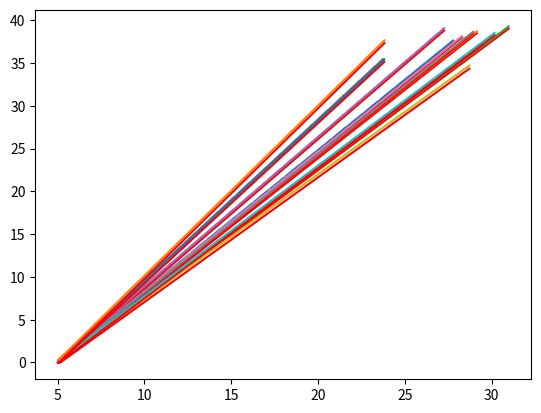

This figure's Python source:
import matplotlib.pyplot as p
t=[[5.04,5.13,5.225,5.324,5.423,5.493,5.583,5.674,5.764,5.855,5.945,6.036,6.132,6.231,6.331,6.398,6.489,6.579,6.67,6.76,6.851,6.941,7.038,7.138,7.237,7.304,7.394,7.485,7.575,7.666,7.756,7.847,7.943,8.044,8.139,8.209,8.3,8.39,8.481,8.571,8.662,8.752,8.849,8.947,9.048,9.115,9.205,9.296,9.387,9.477,9.567,9.658,9.755,9.856,9.953,10.021,10.111,10.202,10.292,10.383,10.473,10.564,10.661,10.758,10.855,10.926,11.017,11.107,11.198,11.288,11.379,11.469,11.565,11.666,11.761,11.832,11.922,12.013,12.103,12.194,12.284,12.375,12.472,12.574,12.667,12.737,12.828,12.918,13.009,13.099,13.19,13.28,13.381,13.471,13.576,13.643,13.733,13.824,13.914,14.005,14.095,14.186,14.283,14.379,14.478,14.548,14.639,14.73,14.82,14.911,15.001,15.092,15.189,15.29,15.384,15.454,15.545,15.635,15.726,15.816,15.907,15.997,16.093,16.191,16.289,16.36,16.45,16.541,16.631,16.722,16.812,16.903,17.001,17.097,17.195,17.265,17.356,17.446,17.537,17.627,17.718,17.808,17.906,18.005,18.102,18.171,18.261,18.352,18.442,18.533,18.623,18.714,18.811,18.909,19.008,19.076,19.167,19.257,19.348,19.439,19.529,19.62,19.714,19.814,19.912,19.982,20.073,20.163,20.254,20.344,20.435,20.525,20.622,20.721,20.819,20.888,20.978,21.069,21.159,21.25,21.34,21.431,21.529,21.623,21.728,21.793,21.884,21.974,22.065,22.155,22.246,22.336,22.43,22.531,22.63,22.699,22.789,22.88,22.97,23.061,23.152,23.242,23.338,23.438,23.536,23.604,23.695,23.785,23.876,23.967,24.057,24.148,24.244,24.344,24.442,24.51,24.6,24.691,24.782,24.872,24.963,25.053,25.15,25.249,25.347,25.416,25.506,25.597,25.687,25.778,25.868,25.959,26.055,26.155,26.253,26.321,26.412,26.502,26.593,26.683,26.774,26.864,26.959,27.059,27.158,27.227,27.317,27.408,27.498,27.59,27.68,27.77,27.865,],[5.053,5.143,5.24,5.341,5.439,5.506,5.596,5.687,5.777,5.868,5.958,6.049,6.143,6.243,6.342,6.411,6.502,6.592,6.683,6.773,6.864,6.954,7.051,7.148,7.247,7.317,7.407,7.498,7.589,7.679,7.77,7.86,7.958,8.054,8.154,8.223,8.313,8.404,8.494,8.585,8.675,8.766,8.862,8.96,9.061,9.128,9.219,9.309,9.4,9.49,9.581,9.671,9.77,9.867,9.964,10.034,10.124,10.215,10.305,10.396,10.487,10.577,10.674,10.774,10.872,10.939,11.03,11.12,11.211,11.302,11.392,11.483,11.577,11.68,11.774,11.845,11.936,12.026,12.117,12.207,12.298,12.388,12.484,12.585,12.682,12.751,12.841,12.932,13.022,13.113,13.203,13.294,13.393,13.491,13.591,13.656,13.747,13.837,13.928,14.018,14.109,14.199,14.295,14.394,14.494,14.562,14.652,14.743,14.833,14.924,15.015,15.105,15.201,15.298,15.397,15.467,15.558,15.648,15.739,15.83,15.92,16.011,16.107,16.208,16.303,16.373,16.464,16.554,16.645,16.735,16.826,16.916,17.013,17.106,17.212,17.279,17.369,17.46,17.55,17.641,17.731,17.822,17.919,18.016,18.115,18.184,18.275,18.365,18.456,18.546,18.637,18.727,18.824,18.921,19.02,19.09,19.18,19.271,19.361,19.452,19.543,19.633,19.729,19.831,19.925,19.995,20.086,20.176,20.267,20.357,20.448,20.539,20.635,20.733,20.831,20.901,20.992,21.082,21.173,21.263,21.354,21.444,21.541,21.639,21.737,21.807,21.897,21.988,22.078,22.169,22.259,22.35,22.444,22.545,22.643,22.712,22.803,22.893,22.984,23.074,23.165,23.255,23.354,23.449,23.549,23.618,23.708,23.799,23.889,23.98,24.071,24.161,24.26,24.354,24.456,24.523,24.614,24.704,24.795,24.886,24.976,25.067,25.162,25.262,25.361,25.429,25.52,25.61,25.701,25.791,25.882,25.972,26.068,26.169,26.266,26.335,26.425,26.516,26.606,26.697,26.787,26.878,26.976,27.073,27.174,27.24,27.331,27.421,27.512,27.602,27.693,27.783,27.879,27.979,28.077,28.146,28.236,28.327,28.417,28.508,28.599,28.689,28.784,28.885,28.988,29.051,29.142,29.233,],[5.083,5.181,5.253,5.343,5.433,5.524,5.615,5.705,5.796,5.889,5.986,6.089,6.158,6.249,6.339,6.43,6.52,6.611,6.701,6.792,6.893,6.992,7.064,7.154,7.245,7.335,7.426,7.516,7.607,7.7,7.8,7.898,7.97,8.06,8.15,8.241,8.332,8.422,8.512,8.608,8.703,8.805,8.875,8.965,9.056,9.146,9.237,9.328,9.418,9.512,9.612,9.709,9.78,9.871,9.962,10.052,10.143,10.233,10.324,10.417,10.518,10.616,10.686,10.777,10.867,10.958,11.048,11.139,11.229,11.322,11.42,11.521,11.592,11.682,11.773,11.863,11.954,12.044,12.135,12.228,12.328,12.427,12.497,12.588,12.678,12.769,12.859,12.95,13.04,13.131,13.234,13.332,13.403,13.493,13.584,13.674,13.765,13.855,13.946,14.038,14.137,14.239,14.308,14.399,14.489,14.58,14.671,14.761,14.851,14.943,15.042,15.142,15.214,15.304,15.395,15.486,15.576,15.667,15.757,15.851,15.953,16.047,16.12,16.21,16.301,16.391,16.482,16.572,16.663,16.756,16.856,16.954,17.025,17.116,17.206,17.297,17.387,17.478,17.568,17.662,17.762,17.862,17.931,18.021,18.112,18.202,18.293,18.383,18.474,18.569,18.665,18.764,18.836,18.927,19.017,19.108,19.198,19.289,19.38,19.47,19.573,19.671,19.742,19.832,19.923,20.014,20.104,20.195,20.285,20.378,20.476,20.576,20.647,20.738,20.828,20.919,21.01,21.1,21.191,21.284,21.384,21.481,21.553,21.643,21.734,21.825,21.915,22.006,22.096,22.187,22.29,22.388,22.459,22.549,22.64,22.73,22.821,22.911,23.002,23.096,23.195,23.293,23.364,23.455,23.545,23.636,23.726,23.817,23.907,24.002,24.102,24.2,24.27,24.36,24.451,24.541,24.632,24.722,24.813,24.905,25.008,25.106,25.175,25.266,25.356,25.447,25.537,25.628,25.719,25.811,25.911,26.009,26.081,26.171,26.262,26.353,26.443,26.534,26.624,26.717,26.817,26.916,26.986,27.077,27.168,27.258,27.349,27.439,27.53,27.622,27.722,27.82,27.892,27.983,28.073,28.164,28.255,28.345,28.435,28.529,28.629,28.727,28.798,28.888,28.979,29.069,29.16,29.25,29.341,29.434,29.534,29.634,29.703,29.794,29.884,29.975,30.065,30.156,30.246,30.34,30.442,30.536,30.609,30.699,30.79,30.881,30.971,31.062,],[5.048,5.139,5.234,5.337,5.433,5.501,5.592,5.682,5.773,5.864,5.954,6.045,6.141,6.24,6.339,6.407,6.497,6.588,6.678,6.769,6.86,6.95,7.046,7.147,7.244,7.312,7.403,7.493,7.584,7.675,7.765,7.856,7.953,8.052,8.153,8.218,8.308,8.399,8.49,8.58,8.671,8.762,8.858,8.958,9.055,9.124,9.214,9.305,9.395,9.486,9.576,9.667,9.763,9.866,9.962,10.029,10.12,10.21,10.301,10.391,10.482,10.572,10.671,10.769,10.867,10.935,11.025,11.116,11.206,11.297,11.387,11.478,11.577,11.675,11.772,11.84,11.931,12.021,12.112,12.202,12.293,12.383,12.481,12.58,12.678,12.746,12.836,12.927,13.018,13.108,13.198,13.289,13.388,13.486,13.58,13.651,13.742,13.833,13.923,14.014,14.104,14.195,14.29,14.392,14.49,14.557,14.648,14.738,14.829,14.919,15.01,15.1,15.197,15.296,15.396,15.463,15.553,15.644,15.734,15.825,15.915,16.006,16.099,16.203,16.301,16.368,16.459,16.549,16.64,16.73,16.821,16.911,17.008,17.109,17.203,17.274,17.364,17.455,17.545,17.636,17.726,17.817,17.913,18.014,18.112,18.179,18.27,18.36,18.451,18.542,18.632,18.723,18.82,18.92,19.017,19.085,19.175,19.266,19.357,19.447,19.538,19.628,19.722,19.826,19.924,19.99,20.081,20.172,20.262,20.352,20.443,20.534,20.627,20.733,20.826,20.896,20.987,21.077,21.168,21.258,21.349,21.439,21.537,21.635,21.736,21.802,21.892,21.983,22.073,22.164,22.254,22.345,22.443,22.543,22.638,22.707,22.798,22.888,22.979,23.069,23.16,23.25,23.35,23.448,23.544,23.613,23.703,23.794,23.884,23.975,24.066,24.156,24.255,24.352,24.451,24.518,24.609,24.699,24.79,24.88,24.971,25.062,25.159,25.258,25.356,25.424,25.514,25.605,25.696,25.786,25.877,25.967,26.068,26.164,26.262,26.33,26.42,26.51,26.601,26.692,26.782,26.873,26.972,27.068,27.167,27.235,27.326,27.416,27.507,27.597,27.688,27.778,27.875,27.974,28.076,28.141,28.231,28.322,28.412,28.503,28.593,28.684,28.782,28.883,28.978,29.046,29.137,29.227,29.318,29.408,29.499,29.59,],[5.065,5.157,5.261,5.337,5.428,5.518,5.611,5.699,5.79,5.88,5.971,6.066,6.164,6.243,6.333,6.424,6.516,6.605,6.695,6.786,6.876,6.969,7.071,7.148,7.239,7.329,7.422,7.51,7.601,7.691,7.782,7.876,7.975,8.054,8.144,8.235,8.327,8.416,8.506,8.597,8.687,8.781,8.884,8.959,9.05,9.141,9.233,9.322,9.412,9.503,9.593,9.689,9.789,9.865,9.956,10.046,10.139,10.227,10.318,10.408,10.499,10.594,10.695,10.771,10.861,10.951,11.044,11.133,11.223,11.314,11.404,11.499,11.598,11.676,11.767,11.857,11.95,12.038,12.129,12.219,12.31,12.405,12.504,12.582,12.672,12.763,12.855,12.944,13.035,13.125,13.216,13.311,13.411,13.487,13.578,13.669,13.761,13.85,13.94,14.031,14.121,14.216,14.314,14.393,14.483,14.574,14.666,14.755,14.846,14.936,15.027,15.12,15.222,15.299,15.389,15.48,15.572,15.661,15.751,15.842,15.932,16.026,16.13,16.204,16.295,16.385,16.476,16.566,16.657,16.747,16.838,16.931,17.036,17.11,17.2,17.291,17.383,17.472,17.563,17.653,17.744,17.837,17.938,18.015,18.106,18.197,18.289,18.377,18.468,18.559,18.649,18.746,18.845,18.921,19.012,19.102,19.194,19.283,19.374,19.464,19.555,19.65,19.75,19.827,19.917,20.008,20.1,20.189,20.279,20.37,20.46,20.555,20.655,20.732,20.823,20.913,21.005,21.095,21.185,21.275,21.366,21.462,21.564,21.638,21.728,21.819,21.909,22.0,22.091,22.181,22.271,22.367,22.464,22.543,22.634,22.724,22.815,22.906,22.996,23.087,23.177,23.271,23.372,23.449,23.539,23.63,23.723,23.811,23.902,23.992,24.083,24.179,24.278,24.355,24.445,24.535,24.626,24.717,24.807,24.898,24.988,25.085,25.185,25.26,25.351,25.441,25.534,25.622,25.713,25.803,25.894,25.984,26.088,26.166,26.256,26.347,26.439,26.528,26.619,26.709,26.8,26.894,26.996,27.071,27.162,27.252,27.346,],[5.072,5.166,5.266,5.343,5.434,5.524,5.617,5.706,5.796,5.887,5.977,6.07,6.172,6.249,6.34,6.43,6.522,6.611,6.702,6.792,6.883,6.976,7.077,7.155,7.245,7.335,7.427,7.517,7.607,7.698,7.788,7.882,7.983,8.06,8.151,8.241,8.333,8.422,8.513,8.603,8.694,8.79,8.888,8.966,9.056,9.147,9.239,9.328,9.419,9.509,9.6,9.693,9.795,9.871,9.962,10.052,10.145,10.234,10.324,10.415,10.505,10.598,10.702,10.777,10.867,10.958,11.05,11.139,11.23,11.32,11.411,11.506,11.606,11.682,11.773,11.863,11.956,12.045,12.135,12.226,12.316,12.411,12.511,12.588,12.679,12.769,12.861,12.95,13.041,13.131,13.222,13.318,13.418,13.494,13.584,13.675,13.767,13.856,13.946,14.037,14.128,14.219,14.328,14.399,14.49,14.58,14.673,14.761,14.852,14.943,15.033,15.126,15.227,15.305,15.395,15.486,15.578,15.667,15.758,15.848,15.939,16.034,16.136,16.21,16.301,16.391,16.484,16.573,16.663,16.754,16.844,16.939,17.038,17.116,17.207,17.297,17.387,17.478,17.569,17.659,17.75,17.844,17.945,18.022,18.112,18.203,18.295,18.384,18.474,18.565,18.655,18.752,18.851,18.927,19.018,19.108,19.199,19.289,19.38,19.47,19.561,19.655,19.759,19.833,19.923,20.014,20.104,20.195,20.286,20.376,20.467,20.561,20.663,20.738,20.829,20.92,21.01,21.1,21.191,21.281,21.372,21.467,21.57,21.644,21.735,21.825,21.917,22.006,22.097,22.187,22.278,22.372,22.475,22.55,22.64,22.731,22.821,22.912,23.002,23.093,23.183,23.279,23.379,23.455,23.546,23.636,23.727,23.827,],[5.012,5.102,5.193,5.285,5.374,5.469,5.571,5.646,5.736,5.827,5.917,6.008,6.099,6.189,6.28,6.375,6.476,6.551,6.642,6.732,6.823,6.914,7.004,7.095,7.185,7.28,7.382,7.457,7.547,7.638,7.729,7.819,7.91,8.0,8.091,8.185,8.287,8.362,8.453,8.544,8.634,8.725,8.815,8.906,8.996,9.093,9.192,9.268,9.359,9.449,9.54,9.63,9.721,9.811,9.902,9.998,10.101,10.174,10.264,10.355,10.445,10.536,10.627,10.717,10.808,10.902,11.003,11.079,11.17,11.26,11.351,11.441,11.532,11.623,11.713,11.81,11.908,11.985,12.075,12.166,12.256,12.347,12.438,12.528,12.619,12.716,12.816,12.89,12.981,13.072,13.162,13.253,13.343,13.434,13.524,13.62,13.722,13.796,13.887,13.977,14.068,14.158,14.249,14.339,14.43,14.532,14.624,14.702,14.792,14.883,14.973,15.064,15.154,15.245,15.335,15.435,15.534,15.607,15.698,15.788,15.879,15.969,16.06,16.15,16.241,16.339,16.44,16.513,16.603,16.694,16.784,16.875,16.965,17.056,17.148,17.239,17.348,17.418,17.509,17.599,17.69,17.781,17.871,17.962,18.052,18.151,18.252,18.324,18.415,18.505,18.596,18.686,18.777,18.867,18.958,19.057,19.152,19.229,19.32,19.411,19.501,19.592,19.682,19.773,19.864,19.961,20.069,20.135,20.226,20.316,20.407,20.497,20.588,20.678,20.769,20.868,20.964,21.041,21.131,21.222,21.312,21.403,21.493,21.584,21.676,21.769,21.875,21.946,22.037,22.127,22.218,22.308,22.399,22.489,22.58,22.68,22.776,22.852,22.942,23.033,23.124,23.214,23.305,23.395,23.486,23.582,23.681,23.757,23.848,23.939,24.029,24.119,24.21,24.301,24.391,24.491,24.585,24.663,24.754,24.844,24.935,25.025,25.116,25.206,25.299,25.393,25.494,25.568,25.659,25.75,25.84,25.931,26.021,26.112,26.203,26.297,26.404,26.474,26.565,26.655,26.746,26.836,26.927,27.017,27.108,27.206,27.309,27.38,27.47,27.561,27.651,27.742,27.832,27.923,28.014,28.116,28.212,28.285,28.376,],[5.031,5.108,5.198,5.289,5.379,5.47,5.56,5.651,5.746,5.839,5.938,6.013,6.104,6.194,6.285,6.375,6.466,6.556,6.651,6.748,6.839,6.919,7.009,7.1,7.19,7.281,7.372,7.462,7.557,7.649,7.749,7.824,7.915,8.005,8.096,8.187,8.277,8.368,8.463,8.552,8.655,8.73,8.82,8.911,9.002,9.092,9.183,9.273,9.371,9.462,9.56,9.635,9.726,9.817,9.907,9.998,10.088,10.179,10.272,10.368,10.467,10.541,10.632,10.722,10.813,10.903,10.994,11.084,11.181,11.273,11.371,11.447,11.537,11.628,11.718,11.809,11.899,11.99,12.087,12.177,12.277,12.352,12.443,12.533,12.624,12.714,12.805,12.896,12.992,13.081,13.185,13.258,13.348,13.439,13.529,13.62,13.711,13.801,13.895,13.989,14.09,14.163,14.254,14.344,14.435,14.526,14.616,14.707,14.801,14.896,14.993,15.069,15.16,15.25,15.34,15.431,15.522,15.612,15.706,15.798,15.903,15.974,16.065,16.156,16.246,16.337,16.427,16.519,16.611,16.704,16.806,16.88,16.971,17.061,17.152,17.242,17.333,17.423,17.519,17.611,17.711,17.786,17.876,17.967,18.057,18.148,18.238,18.329,18.425,18.516,18.618,18.691,18.782,18.872,18.963,19.053,19.144,19.235,19.331,19.421,19.524,19.597,19.687,19.778,19.868,19.959,20.05,20.14,20.237,20.328,20.43,20.502,20.593,20.684,20.774,20.865,20.955,21.046,21.141,21.234,21.335,21.408,21.499,21.589,21.68,21.77,21.861,21.951,22.048,22.139,22.241,22.314,22.404,22.495,22.585,22.676,22.766,22.857,22.952,23.046,23.144,23.219,23.31,23.4,23.491,23.581,23.672,23.763,23.862,23.952,24.052,24.125,24.215,24.306,24.396,24.487,24.578,24.668,24.765,24.858,24.958,25.03,25.121,25.211,25.302,25.393,25.483,25.574,25.669,25.763,25.865,25.936,26.027,26.117,26.208,26.298,26.389,26.479,26.577,26.668,26.767,26.842,26.932,27.023,27.113,27.204,27.294,27.385,27.48,27.574,27.672,27.747,27.838,27.928,28.019,28.109,28.2,28.29,28.387,28.479,28.581,28.653,28.743,28.834,28.924,29.015,],[5.162,5.253,5.342,5.433,5.524,5.614,5.705,5.801,5.898,5.993,6.068,6.159,6.248,6.339,6.429,6.52,6.61,6.706,6.804,6.897,6.974,7.064,7.154,7.244,7.335,7.425,7.516,7.606,7.719,7.806,7.879,7.971,8.059,8.15,8.24,8.331,8.421,8.52,8.614,8.711,8.784,8.876,8.965,9.056,9.146,9.237,9.327,9.424,9.52,9.612,9.69,9.781,9.87,9.961,10.052,10.142,10.233,10.329,10.429,10.521,10.596,10.687,10.776,10.866,10.957,11.048,11.138,11.234,11.331,11.429,11.501,11.592,11.682,11.772,11.863,11.953,12.044,12.139,12.238,12.333,12.406,12.497,12.587,12.678,12.768,12.859,12.949,13.048,13.144,13.238,13.312,13.402,13.493,13.583,13.674,13.764,13.855,13.953,14.05,14.145,14.217,14.308,14.398,14.489,14.579,14.67,14.761,14.86,14.957,15.05,15.123,15.213,15.304,15.395,15.485,15.576,15.666,15.764,15.86,15.957,16.028,16.119,16.21,16.3,16.391,16.481,16.572,16.67,16.765,16.86,16.934,17.025,17.115,17.206,17.296,17.387,17.477,17.575,17.673,17.766,17.841,17.93,18.021,18.111,18.202,18.292,18.383,18.481,18.581,18.672,18.745,18.836,18.926,19.017,19.107,19.198,19.289,19.385,19.483,19.578,19.651,19.741,19.832,19.923,20.013,20.103,20.194,20.289,20.391,20.485,20.556,20.647,20.738,20.828,20.919,21.009,21.1,21.198,21.295,21.392,21.462,21.553,21.643,21.734,21.824,21.915,22.005,22.101,22.203,22.295,22.368,22.458,22.549,22.639,22.73,22.82,22.911,23.008,23.106,23.201,23.273,23.364,23.454,23.545,23.636,23.726,23.817,23.913,24.013,24.106,24.179,24.269,24.36,24.451,24.541,24.632,24.722,24.819,24.917,25.013,25.084,25.175,25.266,25.356,25.447,25.537,25.628,25.723,25.824,25.919,25.99,26.081,26.171,26.262,26.352,26.443,26.533,26.631,26.729,26.824,26.896,26.986,27.077,27.167,27.258,27.348,27.439,27.535,27.634,27.73,27.801,27.892,27.982,28.073,28.163,28.254,28.345,28.444,28.54,28.635,28.707,28.797,],[5.071,5.162,5.256,5.344,5.433,5.524,5.615,5.705,5.801,5.899,5.977,6.067,6.164,6.251,6.339,6.43,6.52,6.611,6.704,6.803,6.882,6.973,7.07,7.156,7.245,7.335,7.426,7.516,7.61,7.708,7.788,7.879,7.973,8.062,8.15,8.241,8.332,8.422,8.518,8.616,8.694,8.784,8.881,8.967,9.056,9.146,9.237,9.328,9.424,9.522,9.599,9.69,9.788,9.872,9.962,10.052,10.143,10.233,10.328,10.427,10.505,10.595,10.691,10.778,10.867,10.958,11.048,11.139,11.234,11.335,11.411,11.501,11.596,11.684,11.773,11.863,11.954,12.044,12.14,12.24,12.316,12.407,12.503,12.589,12.678,12.769,12.859,12.95,13.047,13.144,13.222,13.312,13.407,13.495,13.584,13.674,13.765,13.856,13.955,14.053,14.127,14.218,14.313,14.399,14.49,14.58,14.671,14.761,14.858,14.959,15.033,15.123,15.218,15.305,15.395,15.486,15.576,15.667,15.764,15.866,15.938,16.029,16.124,16.21,16.301,16.391,16.482,16.572,16.671,16.771,16.844,16.935,17.03,17.117,17.206,17.297,17.387,17.478,17.578,17.678,17.75,17.84,17.935,18.021,18.112,18.202,18.293,18.385,18.485,18.581,18.655,18.746,18.839,18.927,19.018,19.108,19.199,19.29,19.389,19.49,19.561,19.651,19.743,19.832,19.923,20.014,20.104,20.197,20.296,20.393,20.467,20.557,20.652,20.738,20.829,20.919,21.01,21.102,21.203,21.301,21.372,21.463,21.558,21.644,21.734,21.825,21.916,22.006,22.106,22.207,22.278,22.368,22.461,22.549,22.64,22.73,22.821,22.914,23.012,23.113,23.183,23.274,23.365,23.455,23.546,23.636,23.727,23.82,23.92,24.019,24.089,24.18,24.271,24.361,24.451,24.542,24.632,24.726,24.826,24.924,24.995,25.085,25.177,25.266,25.357,25.447,25.538,25.632,25.731,25.83,25.9,25.991,26.082,26.172,26.262,26.353,26.443,26.537,26.638,26.736,26.806,26.896,26.988,27.077,27.168,27.258,27.349,27.442,27.544,27.639,27.711,27.802,27.893,27.983,28.073,28.164,28.255,28.348,28.446,28.549,28.617,28.708,28.802,28.889,28.979,29.07,29.16,29.253,29.351,29.454,29.523,29.613,29.705,29.794,29.885,29.975,30.066,30.156,30.259,],[5.067,5.158,5.248,5.341,5.441,5.52,5.611,5.701,5.792,5.882,5.973,6.063,6.154,6.245,6.344,6.426,6.516,6.607,6.697,6.788,6.878,6.969,7.059,7.152,7.248,7.331,7.422,7.512,7.603,7.693,7.784,7.875,7.965,8.059,8.156,8.237,8.327,8.418,8.509,8.599,8.69,8.78,8.871,8.967,9.06,9.143,9.233,9.324,9.414,9.505,9.595,9.686,9.777,9.867,9.966,10.048,10.139,10.229,10.32,10.41,10.501,10.591,10.682,10.776,10.874,10.954,11.044,11.135,11.225,11.316,11.406,11.497,11.588,11.681,11.779,11.859,11.95,12.041,12.131,12.221,12.312,12.403,12.493,12.587,12.684,12.765,12.855,12.946,13.037,13.127,13.218,13.308,13.399,13.493,13.592,13.671,13.761,13.852,13.942,14.037,14.123,14.214,14.304,14.399,14.496,14.576,14.667,14.757,14.848,14.938,15.029,15.119,15.21,15.302,15.403,15.482,15.572,15.663,15.753,15.844,15.934,16.025,16.115,16.208,16.311,16.387,16.478,16.568,16.659,16.749,16.84,16.931,17.021,17.114,17.214,17.293,17.383,17.474,17.565,17.655,17.745,17.836,17.927,18.022,18.117,18.199,18.289,18.38,18.47,18.561,18.651,18.742,18.832,18.925,19.022,19.104,19.195,19.285,19.376,19.466,19.557,19.647,19.738,19.834,19.928,20.01,20.1,20.191,20.281,20.372,20.462,20.553,20.643,20.74,20.833,20.915,21.006,21.096,21.187,21.278,21.368,21.459,21.551,21.642,21.743,21.821,21.911,22.002,22.093,22.183,22.274,22.364,22.455,22.551,22.645,22.726,22.817,22.907,22.998,23.089,23.179,23.27,23.36,23.453,23.551,23.632,23.723,23.813,23.904,],[5.072,5.162,5.253,5.343,5.434,5.524,5.615,5.706,5.796,5.892,5.977,6.068,6.158,6.248,6.339,6.43,6.52,6.611,6.701,6.797,6.883,6.973,7.064,7.154,7.245,7.335,7.426,7.516,7.61,7.704,7.788,7.879,7.969,8.06,8.15,8.241,8.332,8.422,8.515,8.61,8.694,8.784,8.875,8.965,9.056,9.147,9.237,9.328,9.423,9.517,9.614,9.69,9.781,9.871,9.962,10.052,10.143,10.233,10.329,10.423,10.505,10.596,10.686,10.777,10.867,10.958,11.048,11.139,11.232,11.329,11.411,11.501,11.592,11.682,11.773,11.863,11.954,12.044,12.139,12.235,12.316,12.407,12.497,12.588,12.678,12.769,12.859,12.95,13.046,13.141,13.222,13.312,13.403,13.493,13.584,13.675,13.765,13.856,13.951,14.044,14.127,14.218,14.308,14.399,14.49,14.58,14.671,14.762,14.854,14.95,15.033,15.123,15.214,15.305,15.395,15.486,15.576,15.667,15.763,15.856,15.939,16.029,16.12,16.21,16.301,16.391,16.482,16.572,16.67,16.762,16.844,16.935,17.025,17.116,17.206,17.297,17.388,17.478,17.575,17.669,17.75,17.84,17.931,18.021,18.112,18.203,18.293,18.384,18.478,18.574,18.655,18.746,18.837,18.927,19.018,19.108,19.199,19.289,19.387,19.48,19.561,19.652,19.742,19.833,19.923,20.014,20.104,20.195,20.289,20.386,20.467,20.557,20.648,20.738,20.829,20.919,21.01,21.1,21.195,21.291,21.372,21.463,21.553,21.644,21.734,21.825,21.916,22.008,22.1,22.197,22.278,22.368,22.459,22.549,22.64,22.731,22.821,22.912,23.006,23.102,23.183,23.274,23.365,23.455,23.546,23.636,23.727,23.817,23.912,]]
for x in range(12):
    y=0
    v=[30/18.23,30/18.78,30/19.91,30/19.73,30/17.16,30/15.93,30/18.38,30/18.64,30/20.57,30/19.67,30/16.01,30/15.07]
    analitico=[]
    euler=[]
    for z in range(1,len(t[x])):
        analitico.append((t[x][z]-5)*v[x])
        euler.append(y)
        y+=(v[x]*(t[x][z]-t[x][z-1]))
    p.plot(t[x][:len(euler)],euler,'r')
    p.plot(t[x][:len(analitico)],analitico)
    p.show()
